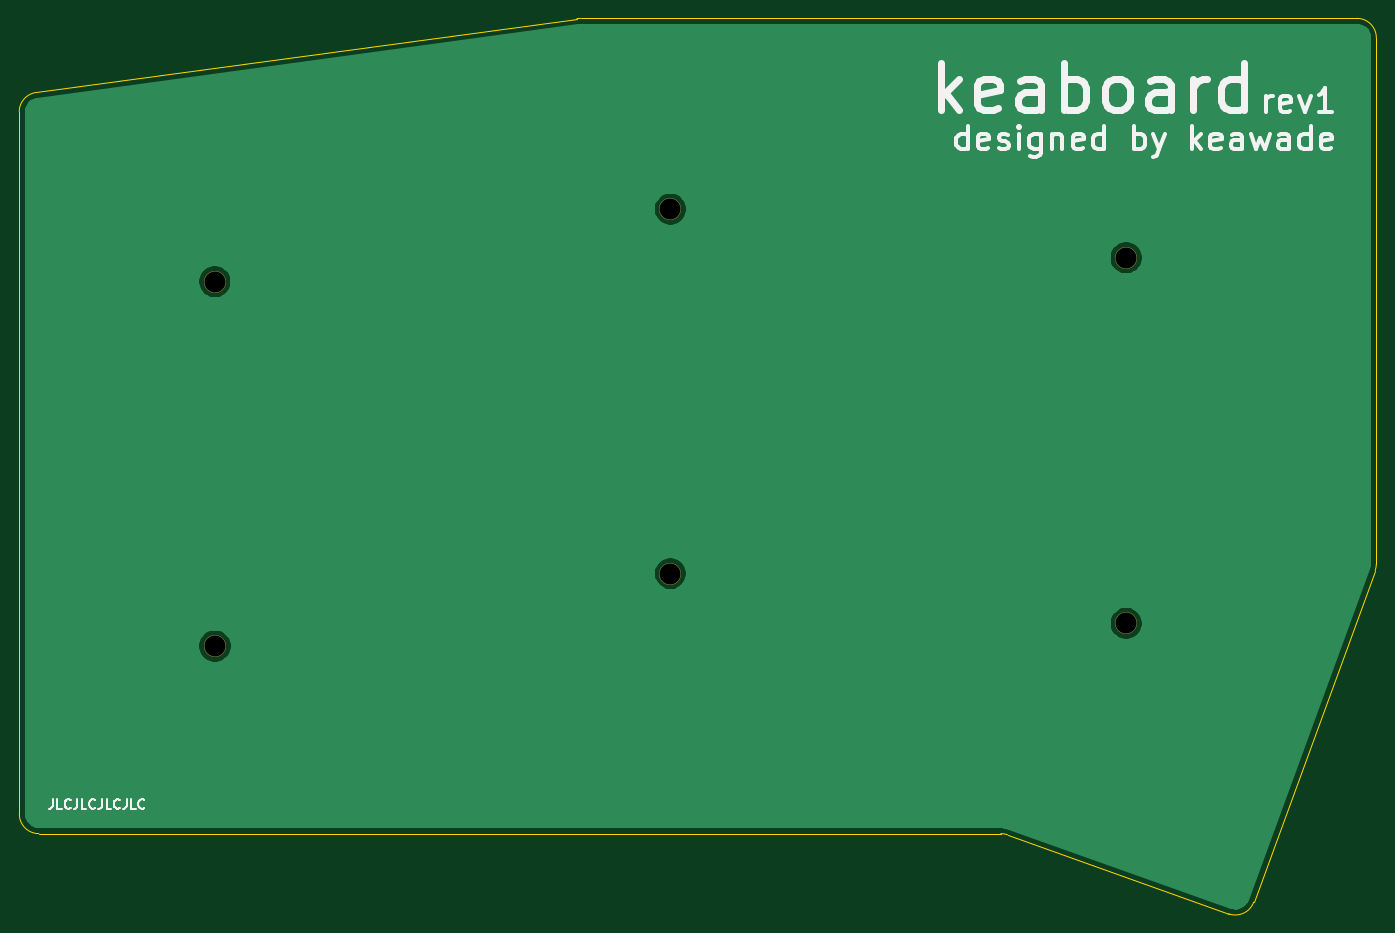
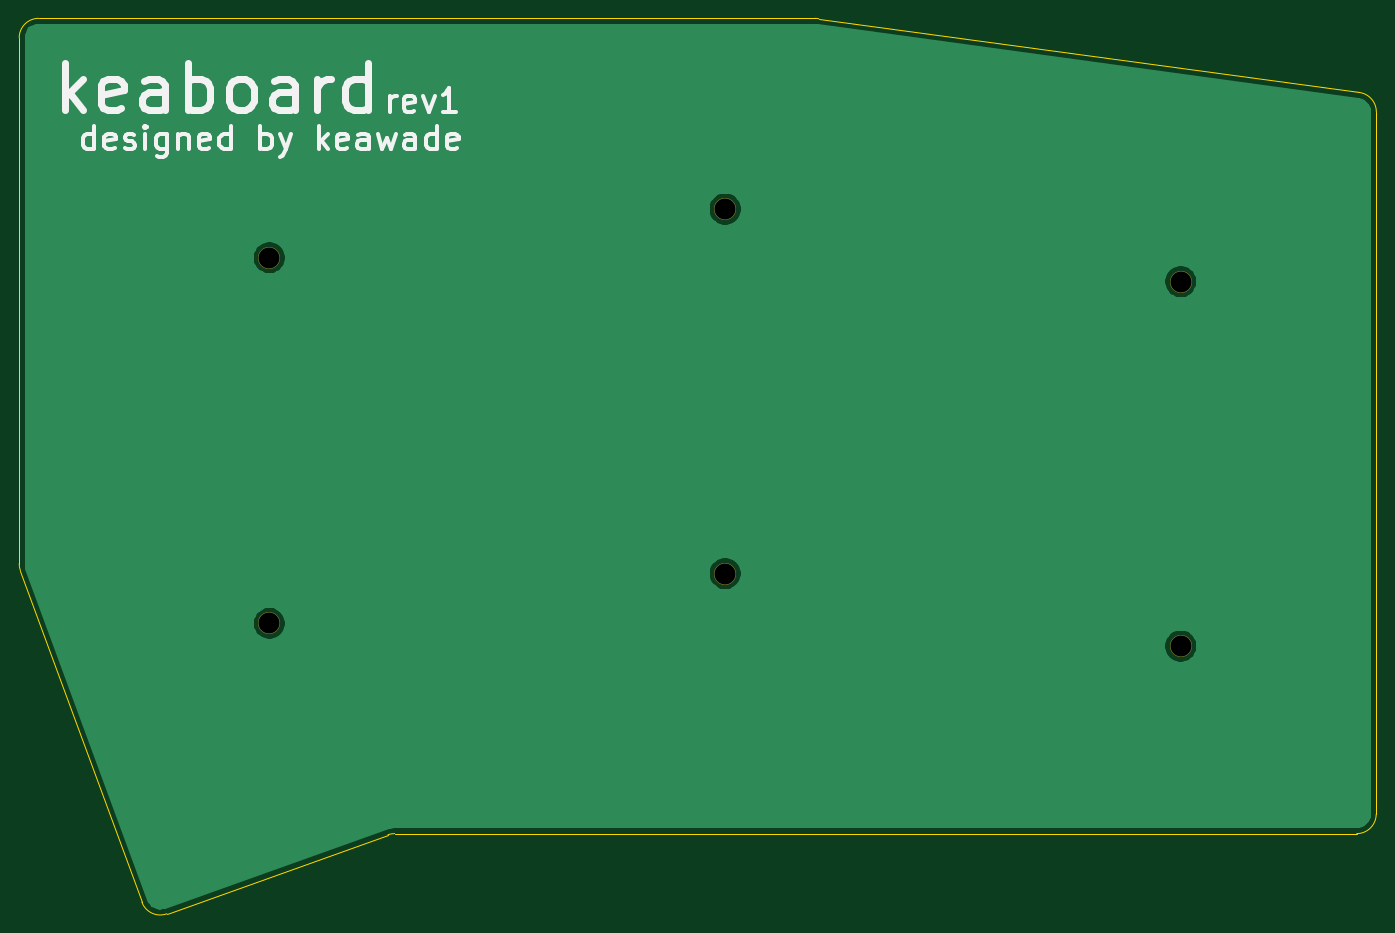
Circuit board: 10 layer files. Board 141.9 x 93.6 mm.
- bottom_copper: BottomPlate-B_Cu.gbr (13661 bytes)
- bottom_mask: BottomPlate-B_Mask.gbr (863 bytes)
- paste: BottomPlate-B_Paste.gbr (504 bytes)
- bottom_silk: BottomPlate-B_SilkS.gbr (9128 bytes)
- outline: BottomPlate-Edge_Cuts.gbr (1428 bytes)
- top_copper: BottomPlate-F_Cu.gbr (13661 bytes)
- top_mask: BottomPlate-F_Mask.gbr (863 bytes)
- paste: BottomPlate-F_Paste.gbr (504 bytes)
- top_silk: BottomPlate-F_SilkS.gbr (11657 bytes)
- drill: BottomPlate-NPTH.drl (418 bytes)

=== bottom_copper: BottomPlate-B_Cu.gbr (13661 bytes, source omitted) ===
=== bottom_mask: BottomPlate-B_Mask.gbr ===
%TF.GenerationSoftware,KiCad,Pcbnew,5.1.6-c6e7f7d~87~ubuntu20.04.1*%
%TF.CreationDate,2020-09-01T20:42:14-05:00*%
%TF.ProjectId,BottomPlate,426f7474-6f6d-4506-9c61-74652e6b6963,rev?*%
%TF.SameCoordinates,Original*%
%TF.FileFunction,Soldermask,Bot*%
%TF.FilePolarity,Negative*%
%FSLAX46Y46*%
G04 Gerber Fmt 4.6, Leading zero omitted, Abs format (unit mm)*
G04 Created by KiCad (PCBNEW 5.1.6-c6e7f7d~87~ubuntu20.04.1) date 2020-09-01 20:42:14*
%MOMM*%
%LPD*%
G01*
G04 APERTURE LIST*
%ADD10C,2.300000*%
G04 APERTURE END LIST*
D10*
%TO.C,REF\u002A\u002A*%
X62230000Y-68921000D03*
%TD*%
%TO.C,REF\u002A\u002A*%
X62240000Y-107021000D03*
%TD*%
%TO.C,REF\u002A\u002A*%
X109855000Y-99441000D03*
%TD*%
%TO.C,REF\u002A\u002A*%
X109855000Y-61341000D03*
%TD*%
%TO.C,REF\u002A\u002A*%
X157490000Y-104648000D03*
%TD*%
%TO.C,REF\u002A\u002A*%
X157490000Y-66421000D03*
%TD*%
M02*

=== paste: BottomPlate-B_Paste.gbr ===
%TF.GenerationSoftware,KiCad,Pcbnew,5.1.6-c6e7f7d~87~ubuntu20.04.1*%
%TF.CreationDate,2020-09-01T20:42:14-05:00*%
%TF.ProjectId,BottomPlate,426f7474-6f6d-4506-9c61-74652e6b6963,rev?*%
%TF.SameCoordinates,Original*%
%TF.FileFunction,Paste,Bot*%
%TF.FilePolarity,Positive*%
%FSLAX46Y46*%
G04 Gerber Fmt 4.6, Leading zero omitted, Abs format (unit mm)*
G04 Created by KiCad (PCBNEW 5.1.6-c6e7f7d~87~ubuntu20.04.1) date 2020-09-01 20:42:14*
%MOMM*%
%LPD*%
G01*
G04 APERTURE LIST*
G04 APERTURE END LIST*
M02*

=== bottom_silk: BottomPlate-B_SilkS.gbr (9128 bytes, source omitted) ===
=== outline: BottomPlate-Edge_Cuts.gbr ===
%TF.GenerationSoftware,KiCad,Pcbnew,5.1.6-c6e7f7d~87~ubuntu20.04.1*%
%TF.CreationDate,2020-09-01T20:42:14-05:00*%
%TF.ProjectId,BottomPlate,426f7474-6f6d-4506-9c61-74652e6b6963,rev?*%
%TF.SameCoordinates,Original*%
%TF.FileFunction,Profile,NP*%
%FSLAX46Y46*%
G04 Gerber Fmt 4.6, Leading zero omitted, Abs format (unit mm)*
G04 Created by KiCad (PCBNEW 5.1.6-c6e7f7d~87~ubuntu20.04.1) date 2020-09-01 20:42:14*
%MOMM*%
%LPD*%
G01*
G04 APERTURE LIST*
%TA.AperFunction,Profile*%
%ADD10C,0.050000*%
%TD*%
G04 APERTURE END LIST*
D10*
X145093985Y-126741545D02*
X168210560Y-135001000D01*
X43830813Y-126619000D02*
X144399000Y-126619000D01*
X100457000Y-41402000D02*
X181610000Y-41402000D01*
X43830813Y-126619000D02*
G75*
G02*
X41798813Y-124587000I0J2032000D01*
G01*
X144399000Y-126619000D02*
G75*
G02*
X145093985Y-126741545I0J-2032000D01*
G01*
X183642000Y-98425000D02*
G75*
G02*
X183519455Y-99119985I-2032000J0D01*
G01*
X100071410Y-41438920D02*
G75*
G02*
X100457000Y-41402000I385590J-1995080D01*
G01*
X181610000Y-41402000D02*
G75*
G02*
X183642000Y-43434000I0J-2032000D01*
G01*
X183642000Y-43434000D02*
X183642000Y-98425000D01*
X41783000Y-51181000D02*
G75*
G02*
X43576813Y-49149000I2047813J0D01*
G01*
X170815000Y-133786530D02*
G75*
G02*
X168210560Y-135001000I-1909455J694985D01*
G01*
X43576813Y-49149000D02*
X100071410Y-41438920D01*
X170815000Y-133786530D02*
X183519455Y-99119985D01*
X41798813Y-124587000D02*
X41783000Y-51181000D01*
M02*

=== top_copper: BottomPlate-F_Cu.gbr (13661 bytes, source omitted) ===
=== top_mask: BottomPlate-F_Mask.gbr ===
%TF.GenerationSoftware,KiCad,Pcbnew,5.1.6-c6e7f7d~87~ubuntu20.04.1*%
%TF.CreationDate,2020-09-01T20:42:14-05:00*%
%TF.ProjectId,BottomPlate,426f7474-6f6d-4506-9c61-74652e6b6963,rev?*%
%TF.SameCoordinates,Original*%
%TF.FileFunction,Soldermask,Top*%
%TF.FilePolarity,Negative*%
%FSLAX46Y46*%
G04 Gerber Fmt 4.6, Leading zero omitted, Abs format (unit mm)*
G04 Created by KiCad (PCBNEW 5.1.6-c6e7f7d~87~ubuntu20.04.1) date 2020-09-01 20:42:14*
%MOMM*%
%LPD*%
G01*
G04 APERTURE LIST*
%ADD10C,2.300000*%
G04 APERTURE END LIST*
D10*
%TO.C,REF\u002A\u002A*%
X62230000Y-68921000D03*
%TD*%
%TO.C,REF\u002A\u002A*%
X62240000Y-107021000D03*
%TD*%
%TO.C,REF\u002A\u002A*%
X109855000Y-99441000D03*
%TD*%
%TO.C,REF\u002A\u002A*%
X109855000Y-61341000D03*
%TD*%
%TO.C,REF\u002A\u002A*%
X157490000Y-104648000D03*
%TD*%
%TO.C,REF\u002A\u002A*%
X157490000Y-66421000D03*
%TD*%
M02*

=== paste: BottomPlate-F_Paste.gbr ===
%TF.GenerationSoftware,KiCad,Pcbnew,5.1.6-c6e7f7d~87~ubuntu20.04.1*%
%TF.CreationDate,2020-09-01T20:42:14-05:00*%
%TF.ProjectId,BottomPlate,426f7474-6f6d-4506-9c61-74652e6b6963,rev?*%
%TF.SameCoordinates,Original*%
%TF.FileFunction,Paste,Top*%
%TF.FilePolarity,Positive*%
%FSLAX46Y46*%
G04 Gerber Fmt 4.6, Leading zero omitted, Abs format (unit mm)*
G04 Created by KiCad (PCBNEW 5.1.6-c6e7f7d~87~ubuntu20.04.1) date 2020-09-01 20:42:14*
%MOMM*%
%LPD*%
G01*
G04 APERTURE LIST*
G04 APERTURE END LIST*
M02*

=== top_silk: BottomPlate-F_SilkS.gbr (11657 bytes, source omitted) ===
=== drill: BottomPlate-NPTH.drl ===
M48
; DRILL file {KiCad 5.1.6-c6e7f7d~87~ubuntu20.04.1} date Tue Sep  1 20:42:11 2020
; FORMAT={-:-/ absolute / inch / decimal}
; #@! TF.CreationDate,2020-09-01T20:42:11-05:00
; #@! TF.GenerationSoftware,Kicad,Pcbnew,5.1.6-c6e7f7d~87~ubuntu20.04.1
; #@! TF.FileFunction,NonPlated,1,2,NPTH
FMAT,2
INCH
T1C0.0866
%
G90
G05
T1
X6.2004Y-2.615
X6.2004Y-4.12
X4.325Y-2.415
X4.325Y-3.915
X2.45Y-2.7134
X2.4504Y-4.2134
T0
M30

